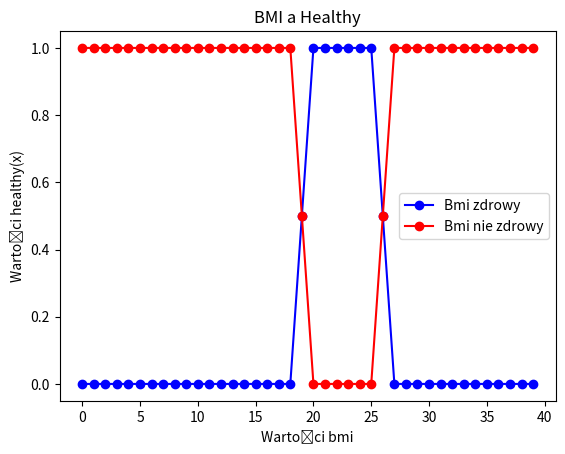

Python code for this plot:
import matplotlib.pyplot as plt
bmi = []
for i in range(0, 40,1):
    bmi.append(i)
healthy = []
for x in bmi:
    if x < 18:
        healthy.append(0)
    else:
        if x >= 18 and x <= 20:
            healthy.append(round((x - 18) / 2,2))
        else:
            if (x > 20 and x < 25):
                healthy.append(1)
            else:
                if (x >=25 and x <= 27):
                    healthy.append(round((27-x)/2,3))
                else:
                    healthy.append(0)
print(healthy)
unhealthy = []
for i in healthy:
    unhealthy.append(1-i)
print(unhealthy)

plt.plot(bmi, healthy, label='Bmi zdrowy', color='blue', marker='o')
plt.title("BMI a Healthy")
plt.xlabel("Wartości bmi")
plt.ylabel("Wartości healthy(x)")
plt.legend()

plt.plot(bmi, unhealthy, label='Bmi nie zdrowy', color='red', marker='o')
plt.title("BMI a Healthy")
plt.xlabel("Wartości bmi")
plt.ylabel("Wartości healthy(x)")
plt.legend()
plt.show()